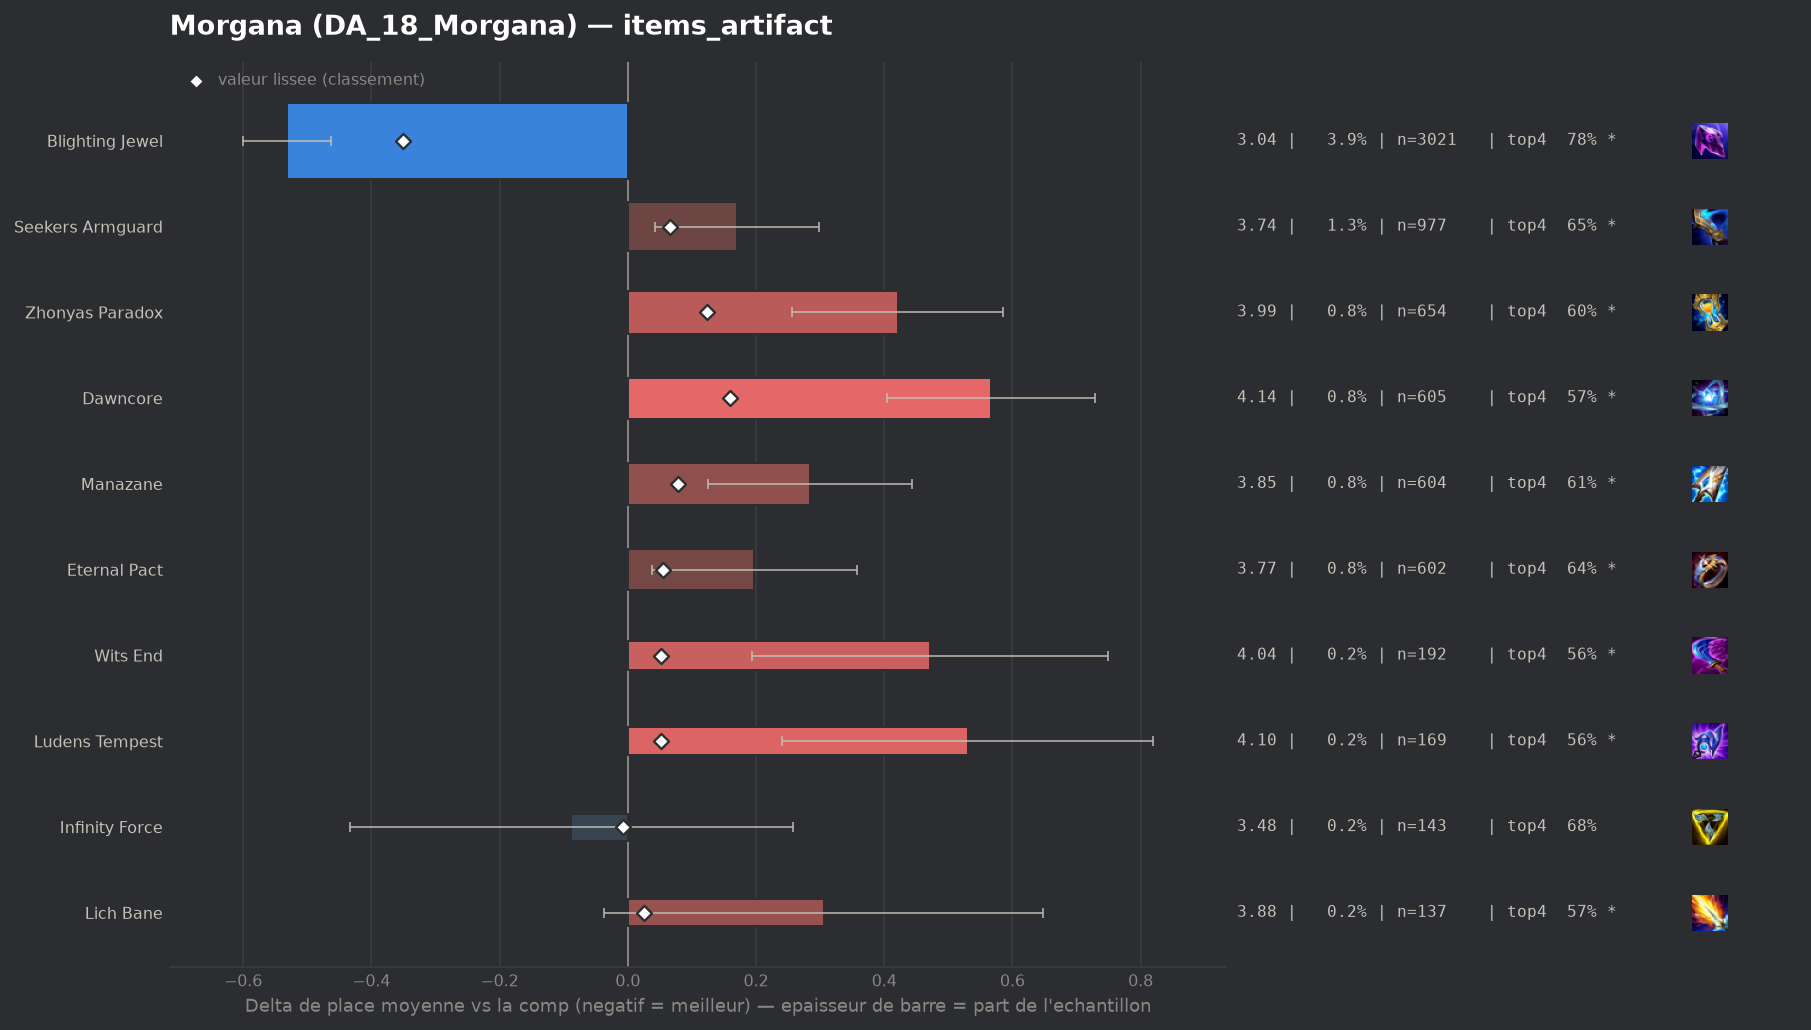

Values plotted in this chart, from the file beside it:
group, label, n, share, avg_place, shrunk_avg, score, d_avg, d_avg_pess, impact, d_top4, win, top2, top4, sd, z, p, significant
populaire, Blighting Jewel, 3021, 0.03884, 3.038, 3.219, -0.351, -0.532, -0.463, 0.0136, 0.0883, 0.2655, 0.4886, 0.7759, 1.898, -15.09, 0.0, True
populaire, Infinity Force, 143, 0.001838, 3.483, 3.563, -0.007, -0.088, 0.0, 0.0, -0.0093, 0.2517, 0.3986, 0.6783, 2.108, -0.5, 0.6188, False
, Mittens, 40, 0.0005143, 4.15, 3.585, 0.015, 0.58, 0.0, -0.0, -0.2376, 0.15, 0.275, 0.45, 1.956, 1.87, 0.061, True
populaire, Lich Bane, 137, 0.001761, 3.876, 3.595, 0.025, 0.306, 0.0, -0.0, -0.1182, 0.1825, 0.3066, 0.5693, 2.045, 1.75, 0.08051, True
, Statikk Shiv, 61, 0.0007842, 4.475, 3.604, 0.034, 0.905, 0.414, -0.0, -0.1958, 0.0984, 0.1803, 0.4918, 1.955, 3.61, 0.0003, True
, Artifact Talisman Of Ascension, 61, 0.0007842, 4.705, 3.613, 0.043, 1.135, 0.628, -0.0, -0.2778, 0.0984, 0.1803, 0.4098, 2.019, 4.39, 1e-05, True
populaire, Ludens Tempest, 169, 0.002173, 4.101, 3.622, 0.052, 0.53, 0.241, -0.0001, -0.1255, 0.1006, 0.2485, 0.5621, 1.917, 3.59, 0.00033, True
populaire, Wits End, 192, 0.002468, 4.042, 3.622, 0.052, 0.471, 0.193, -0.0001, -0.1303, 0.1302, 0.276, 0.5573, 1.963, 3.32, 0.00089, True
populaire, Eternal Pact, 602, 0.007739, 3.767, 3.625, 0.055, 0.197, 0.037, -0.0004, -0.0481, 0.1478, 0.3156, 0.6395, 1.993, 2.42, 0.01563, True
populaire, Seekers Armguard, 977, 0.01256, 3.741, 3.636, 0.066, 0.171, 0.042, -0.0008, -0.0346, 0.1597, 0.3275, 0.653, 2.034, 2.61, 0.00912, True
populaire, Manazane, 604, 0.007765, 3.854, 3.65, 0.079, 0.284, 0.125, -0.0006, -0.0783, 0.1291, 0.3195, 0.6093, 1.989, 3.5, 0.00047, True
populaire, Zhonyas Paradox, 654, 0.008408, 3.991, 3.695, 0.124, 0.421, 0.256, -0.001, -0.0836, 0.156, 0.2982, 0.604, 2.132, 5.02, 0.0, True
populaire, Dawncore, 605, 0.007778, 4.137, 3.729, 0.159, 0.567, 0.405, -0.0012, -0.1173, 0.114, 0.2512, 0.5702, 2.029, 6.85, 0.0, True
